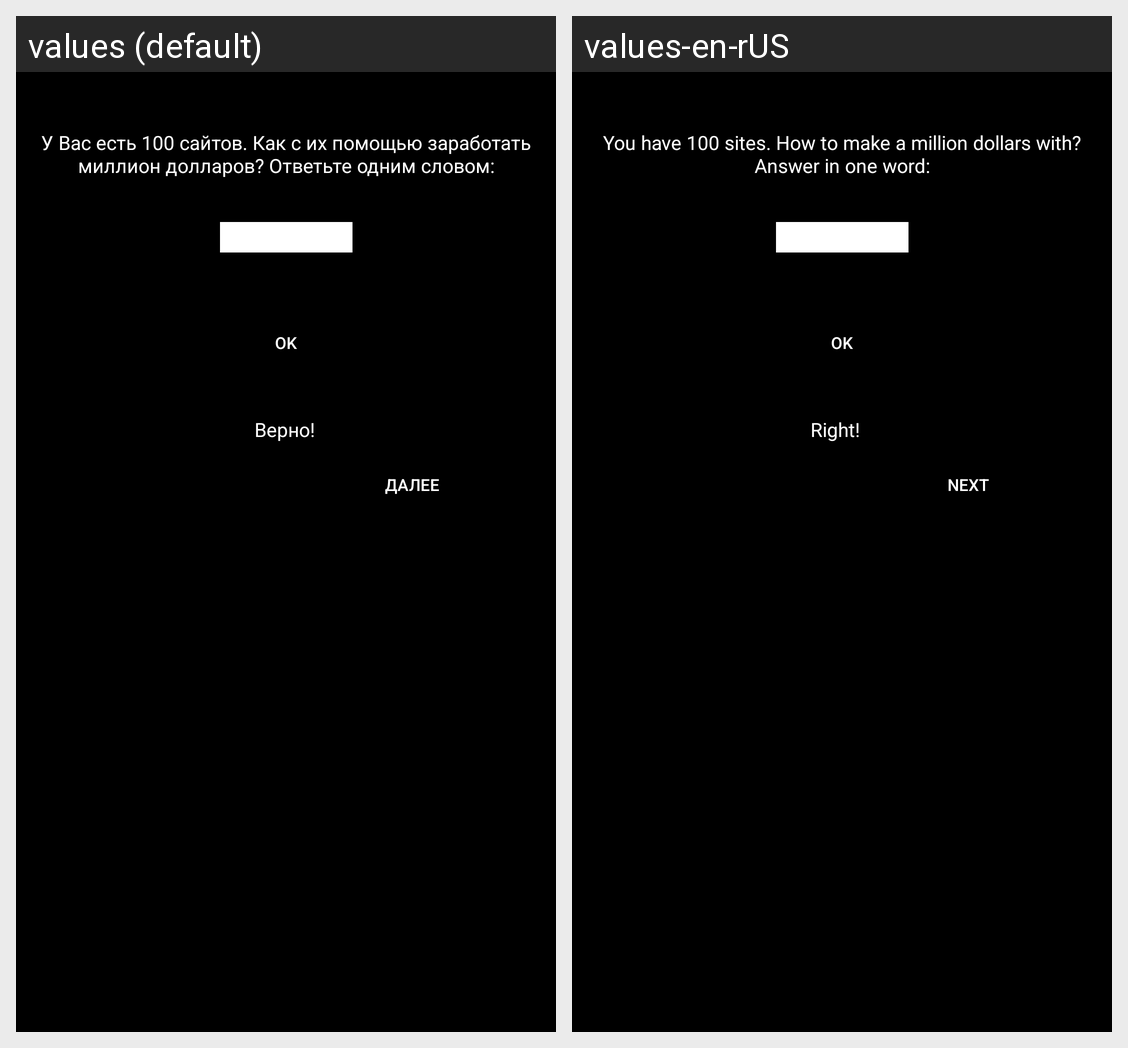

This grid shows one Android layout under two languages. Give, for every string resource on the screen, its name, the default text and each shown locale's text.
Android screen res/layout/fragment_1.xml rendered under 2 locales, left to right: values (default), values-en-rUS. Device: Nexus 5 (rendered at 1080×1920; each locale shown at half size, 540×960, under a caption strip naming it); theme Theme.Design.NoActionBar.
Strings drawn on this screen, with the default value and each locale's value (text and hints the layout hard-codes, and strings that could not be matched under every locale, appear in the picture but are not listed):

lvl1
  values: У Вас есть 100 сайтов. Как с их помощью заработать миллион долларов? Ответьте одним словом:
  values-en-rUS: You have 100 sites. How to make a million dollars with? Answer in one word:

ok
  values: OK
  values-en-rUS: OK  [not translated; the default value is used]

truth
  values: Верно!
  values-en-rUS: Right!

next
  values: Далее
  values-en-rUS: Next
